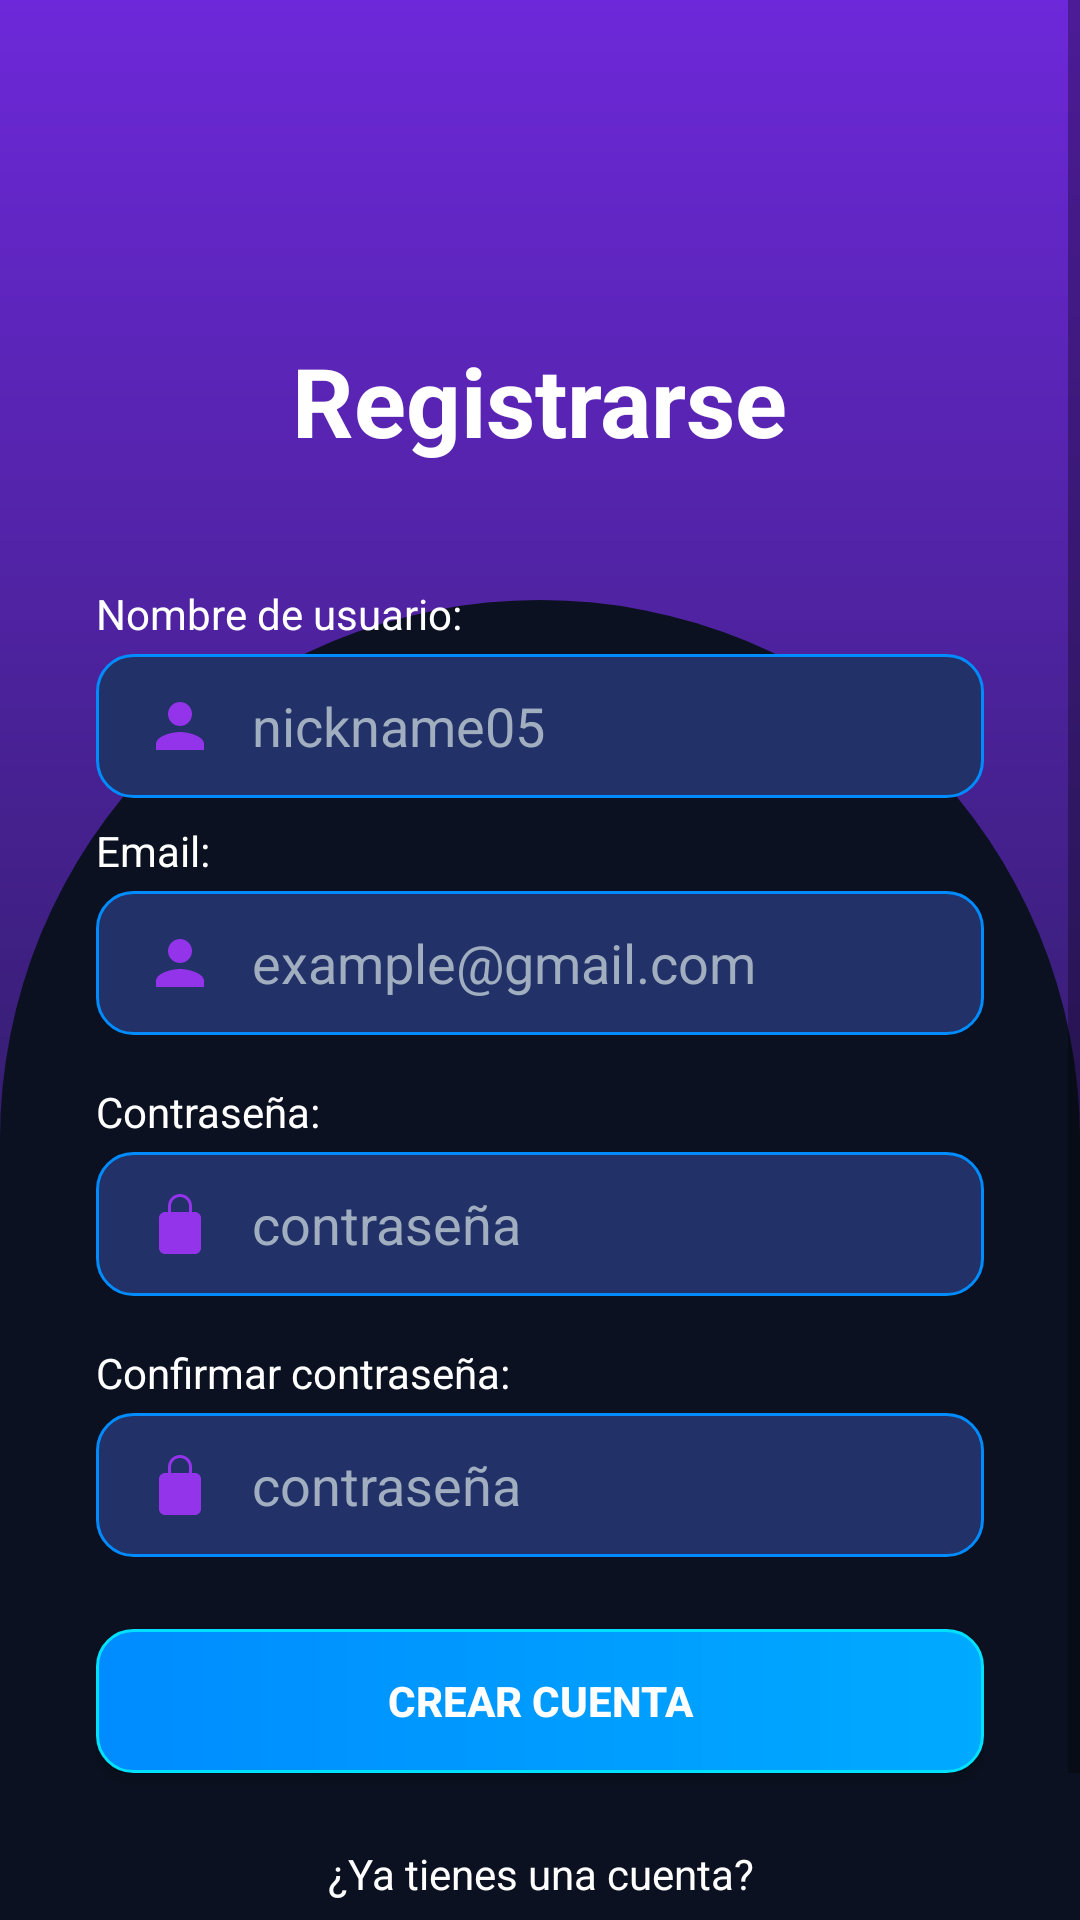

The Android layout XML behind this screen, and the referenced resources:
<!-- AndroidManifest.xml: activity theme Base.Theme.Hangman -->
<!-- res/layout/activity_register.xml -->
<?xml version="1.0" encoding="utf-8"?>
<ScrollView xmlns:android="http://schemas.android.com/apk/res/android"
    android:background="@drawable/fondo_register"
    android:layout_width="match_parent"
    android:layout_height="match_parent"
    android:fillViewport="true">

    <LinearLayout
        android:orientation="vertical"
        android:gravity="center_horizontal"
        android:layout_width="match_parent"
        android:layout_height="wrap_content"
        android:padding="32dp">

        
        <TextView
            android:layout_width="wrap_content"
            android:layout_height="wrap_content"
            android:text="Registrarse"
            android:textSize="32sp"
            android:textStyle="bold"
            android:textColor="@color/textWhite"
            android:layout_marginTop="80dp"
            android:layout_marginBottom="32dp" />

        
        <TextView
            android:layout_width="match_parent"
            android:layout_height="wrap_content"
            android:text="Nombre de usuario:"
            android:textColor="@color/textWhite"
            android:layout_marginTop="8dp"
            android:layout_marginBottom="4dp"/>

        
        <EditText
            android:id="@+id/usernameEditText"
            android:layout_width="match_parent"
            android:layout_height="48dp"
            android:paddingStart="16dp"
            android:drawablePadding="12dp"
            android:hint="nickname05"
            android:background="@drawable/input_background"
            android:drawableStart="@drawable/ic_email_purple"
            android:inputType="textEmailAddress"
            android:textColorHint="@color/hintGray"
            android:textColor="@color/textWhite"/>

        
        <TextView
            android:layout_width="match_parent"
            android:layout_height="wrap_content"
            android:text="Email:"
            android:textColor="@color/textWhite"
            android:layout_marginTop="8dp"
            android:layout_marginBottom="4dp"/>

        
        <EditText
            android:id="@+id/emailEditText"
            android:layout_width="match_parent"
            android:layout_height="48dp"
            android:paddingStart="16dp"
            android:drawablePadding="12dp"
            android:background="@drawable/input_background"
            android:drawableStart="@drawable/ic_email_purple"
            android:hint="example@gmail.com"
            android:inputType="textEmailAddress"
            android:textColor="@color/textWhite"
            android:textColorHint="@color/hintGray" />

        
        <TextView
            android:layout_width="match_parent"
            android:layout_height="wrap_content"
            android:text="Contraseña:"
            android:textColor="@color/textWhite"
            android:layout_marginTop="16dp"
            android:layout_marginBottom="4dp"/>

        
        <EditText
            android:id="@+id/passwordEditText"
            android:layout_width="match_parent"
            android:layout_height="48dp"
            android:paddingStart="16dp"
            android:drawablePadding="12dp"
            android:hint="contraseña"
            android:inputType="textPassword"
            android:background="@drawable/input_background"
            android:drawableStart="@drawable/ic_password_purple"
            android:textColor="@color/textWhite"
            android:textColorHint="@color/hintGray" />

        
        <TextView
            android:layout_width="match_parent"
            android:layout_height="wrap_content"
            android:text="Confirmar contraseña:"
            android:textColor="@color/textWhite"
            android:layout_marginTop="16dp"
            android:layout_marginBottom="4dp"/>

        
        <EditText
            android:id="@+id/confirmPasswordEditText"
            android:layout_width="match_parent"
            android:layout_height="48dp"
            android:paddingStart="16dp"
            android:drawablePadding="12dp"
            android:hint="contraseña"
            android:inputType="textPassword"
            android:background="@drawable/input_background"
            android:drawableStart="@drawable/ic_password_purple"
            android:textColor="@color/textWhite"
            android:textColorHint="@color/hintGray" />

        
        <androidx.appcompat.widget.AppCompatButton
            android:id="@+id/registerButton"
            android:text="Crear cuenta"
            android:layout_width="match_parent"
            android:layout_height="wrap_content"
            android:layout_marginTop="24dp"
            android:background="@drawable/btn_login_register"
            android:textStyle="bold"
            android:textColor="@color/textWhite" />

        <TextView
            android:text="¿Ya tienes una cuenta?"
            android:textColor="@color/textWhite"
            android:layout_marginTop="24dp"
            android:gravity="center"
            android:layout_width="wrap_content"
            android:layout_height="wrap_content"/>

        
        <TextView
            android:id="@+id/goLoginText"
            android:text="inicia sesión"
            android:textColor="@color/colorSecondary"
            android:textStyle="bold"
            android:gravity="center"
            android:layout_width="wrap_content"
            android:layout_height="wrap_content"
            android:layout_marginTop="8dp"/>
    </LinearLayout>
</ScrollView>
<!-- resources referenced by this layout -->
<resources>
  <color name="colorSecondary">#0EA5E9</color>
  <color name="hintGray">#A0AEC0</color>
  <color name="textWhite">#FFFFFF</color>
  <!-- drawable btn_login_register (drawable) -->
  <shape xmlns:android="http://schemas.android.com/apk/res/android"
      android:shape="rectangle">
      <gradient
          android:startColor="#008CFF"
          android:endColor="#00AAFF"/>
      <stroke android:width="1dp" android:color="#00E1FF" />
      <corners android:radius="12dp" />
  </shape>
  <!-- drawable fondo_register (drawable) -->
  <layer-list xmlns:android="http://schemas.android.com/apk/res/android">
      
      <item>
          <shape android:shape="rectangle">
              <gradient
                  android:startColor="#6D28D9"
                  android:endColor="#0F172A"
                  android:angle="270"/>
          </shape>
      </item>
  
      
      <item android:top="200dp">
          <shape android:shape="rectangle">
              <solid android:color="#0B1120"/>
              <corners android:topLeftRadius="1000dp" android:topRightRadius="1000dp"/>
          </shape>
      </item>
  </layer-list>
  <!-- drawable ic_email_purple (drawable) -->
  <vector xmlns:android="http://schemas.android.com/apk/res/android"
      android:width="24dp"
      android:height="24dp"
      android:viewportWidth="24"
      android:viewportHeight="24">
      <path
          android:fillColor="#9333EA"
          android:pathData="M12,12c2.21,0 4,-1.79 4,-4s-1.79,-4 -4,-4 -4,1.79 -4,4 1.79,4 4,4zM12,14c-2.67,0 -8,1.34 -8,4v2h16v-2c0,-2.66 -5.33,-4 -8,-4z" />
  </vector>
  <!-- drawable ic_password_purple (drawable) -->
  <vector xmlns:android="http://schemas.android.com/apk/res/android"
      android:width="24dp"
      android:height="24dp"
      android:viewportWidth="24"
      android:viewportHeight="24">
      <path
          android:fillColor="#9333EA"
          android:pathData="M12,17c0.83,0 1.5,-0.67 1.5,-1.5S12.83,14 12,14s-1.5,0.67 -1.5,1.5S11.17,17 12,17zM17,8h-1V6c0,-2.21 -1.79,-4 -4,-4s-4,1.79 -4,4v2H7c-1.1,0 -2,0.9 -2,2v10c0,1.1 0.9,2 2,2h10c1.1,0 2,-0.9 2,-2V10c0,-1.1 -0.9,-2 -2,-2zM9,6c0,-1.65 1.35,-3 3,-3s3,1.35 3,3v2H9V6z" />
  </vector>
  <!-- drawable input_background (drawable) -->
  <shape xmlns:android="http://schemas.android.com/apk/res/android"
      android:shape="rectangle">
      <solid android:color="#223167"/>
      <corners android:radius="12dp"/>
      <stroke android:width="1dp" android:color="#008CFF"/>
      <padding
          android:left="8dp"
          android:top="8dp"
          android:right="8dp"
          android:bottom="8dp" />
  </shape>
  <style name="Base.Theme.Hangman" parent="Theme.MaterialComponents.DayNight.NoActionBar">
          <item name="android:windowBackground">@color/backgroundDark</item>
      </style>
  <color name="backgroundDark">#0B1120</color>
</resources>
